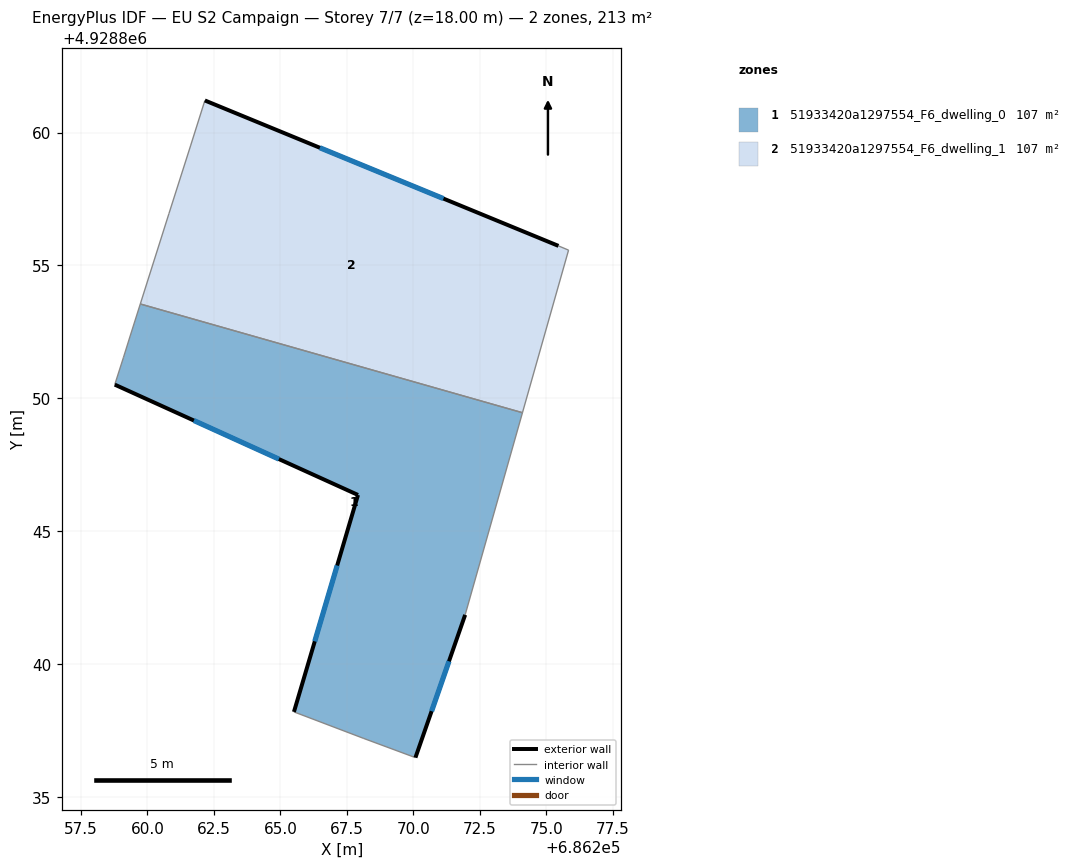
=== STOREY PLAN SPEC (per zone: floor XY polygon, exterior-wall plan segments, windows/doors) ===
zone 1: 51933420a1297554_F6_dwelling_0  (106.7 m²)
  floor: (686270.08, 4928836.49) (686271.95, 4928841.86) (686274.10, 4928849.46) (686259.73, 4928853.55) (686259.35, 4928852.35) (686259.10, 4928851.55) (686258.77, 4928850.52) (686267.92, 4928846.37) (686265.51, 4928838.21) (686268.14, 4928837.21)
  exterior wall: (686271.95, 4928841.86) – (686270.08, 4928836.49)  [5.7 m]
    window: (686271.34, 4928840.11) – (686270.69, 4928838.23)  [2.1 m²]
  exterior wall: (686265.51, 4928838.21) – (686267.92, 4928846.37)  [8.5 m]
    window: (686266.29, 4928840.86) – (686267.14, 4928843.71)  [3.1 m²]
  exterior wall: (686267.92, 4928846.37) – (686258.77, 4928850.52)  [10.0 m]
    window: (686264.94, 4928847.72) – (686261.74, 4928849.17)  [3.7 m²]
  interior walls: 7
zone 2: 51933420a1297554_F6_dwelling_1  (106.7 m²)
  floor: (686274.10, 4928849.46) (686275.84, 4928855.58) (686275.46, 4928855.74) (686262.16, 4928861.21) (686261.62, 4928859.50) (686260.81, 4928856.96) (686259.73, 4928853.55)
  exterior wall: (686262.16, 4928861.21) – (686275.46, 4928855.74)  [14.4 m]
    window: (686266.48, 4928859.43) – (686271.13, 4928857.52)  [5.3 m²]
  interior walls: 6

=== DERIVED (storey summary) ===
Building: EU S2 Campaign
Storey: 7 of 7  (floor level z = 18.00 m)
Storey gross floor area: 213.4 m²
Zones on this storey: 2
  - 51933420a1297554_F6_dwelling_0: floor 106.7 m²; exterior wall 24.2 m (72.7 m²); 3 window(s) 8.9 m²; WWR 12.2%
  - 51933420a1297554_F6_dwelling_1: floor 106.7 m²; exterior wall 14.4 m (43.1 m²); 1 window(s) 5.3 m²; WWR 12.2%
Zone adjacency (shared interzone walls):
  - 51933420a1297554_F6_dwelling_0 ↔ 51933420a1297554_F6_dwelling_1